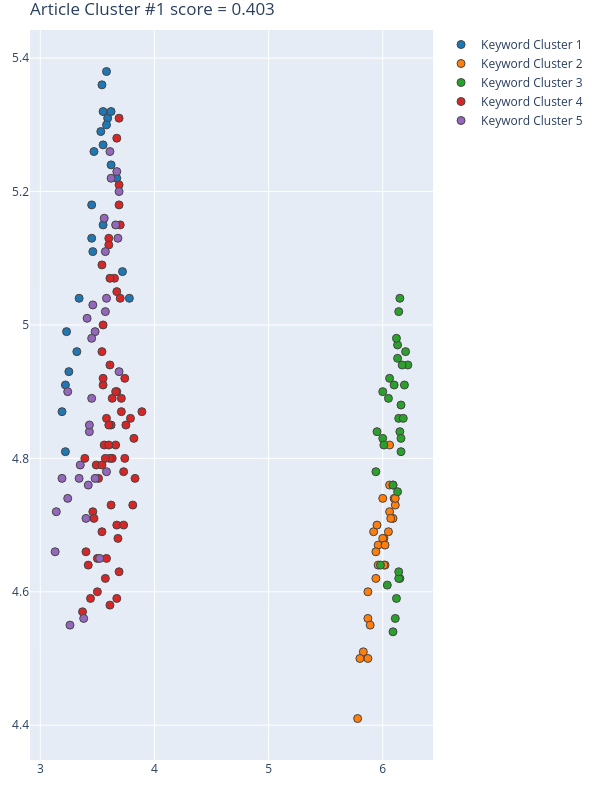

Data behind this chart, as committed beside it:
Group, score, NumPhrases, Key-phrases, NumDocs, DocIds, dimension, min_samples, min_cluster_size, x, y
1, 0.7113, 24, ['Chengdu City', 'city semantic analogy'…, 18, [3, 13, 22, 84, 97, 117, 133, 146, 210, …, 28, 8, 24, [3.6700000762939453, 3.2300000190734863,…, [5.21999979019165, 4.989999771118164, 5.…
2, 0.6619, 29, ['Active learning', 'Ambient Intelligent…, 26, [4, 13, 32, 83, 84, 110, 117, 133, 146, …, 80, 5, 29, [6.0999999046, 5.7800002098, 5.940000057…, [4.7399997711, 4.4099998474, 4.619999885…
3, 0.4073, 33, ['Advanced Visual Big Data Analysis', 'a…, 21, [3, 13, 22, 30, 32, 83, 110, 133, 156, 1…, 80, 5, 29, [6.0500001907, 6.0999999046, 6.150000095…, [4.8899998665, 4.9099998474, 4.840000152…
4, 0.2582, 62, ['Accurate traffic forecasting', 'activi…, 33, [3, 4, 13, 22, 30, 32, 83, 84, 97, 104, …, 28, 8, 24, [3.630000114440918, 3.5999999046325684, …, [4.800000190734863, 5.130000114440918, 4…
5, -0.02354, 32, ['adaptative meta', 'atomic segment', 'b…, 24, [4, 22, 30, 32, 84, 97, 104, 110, 146, 1…, 28, 8, 24, [3.4800000190734863, 3.6700000762939453,…, [4.989999771118164, 5.230000019073486, 4…
